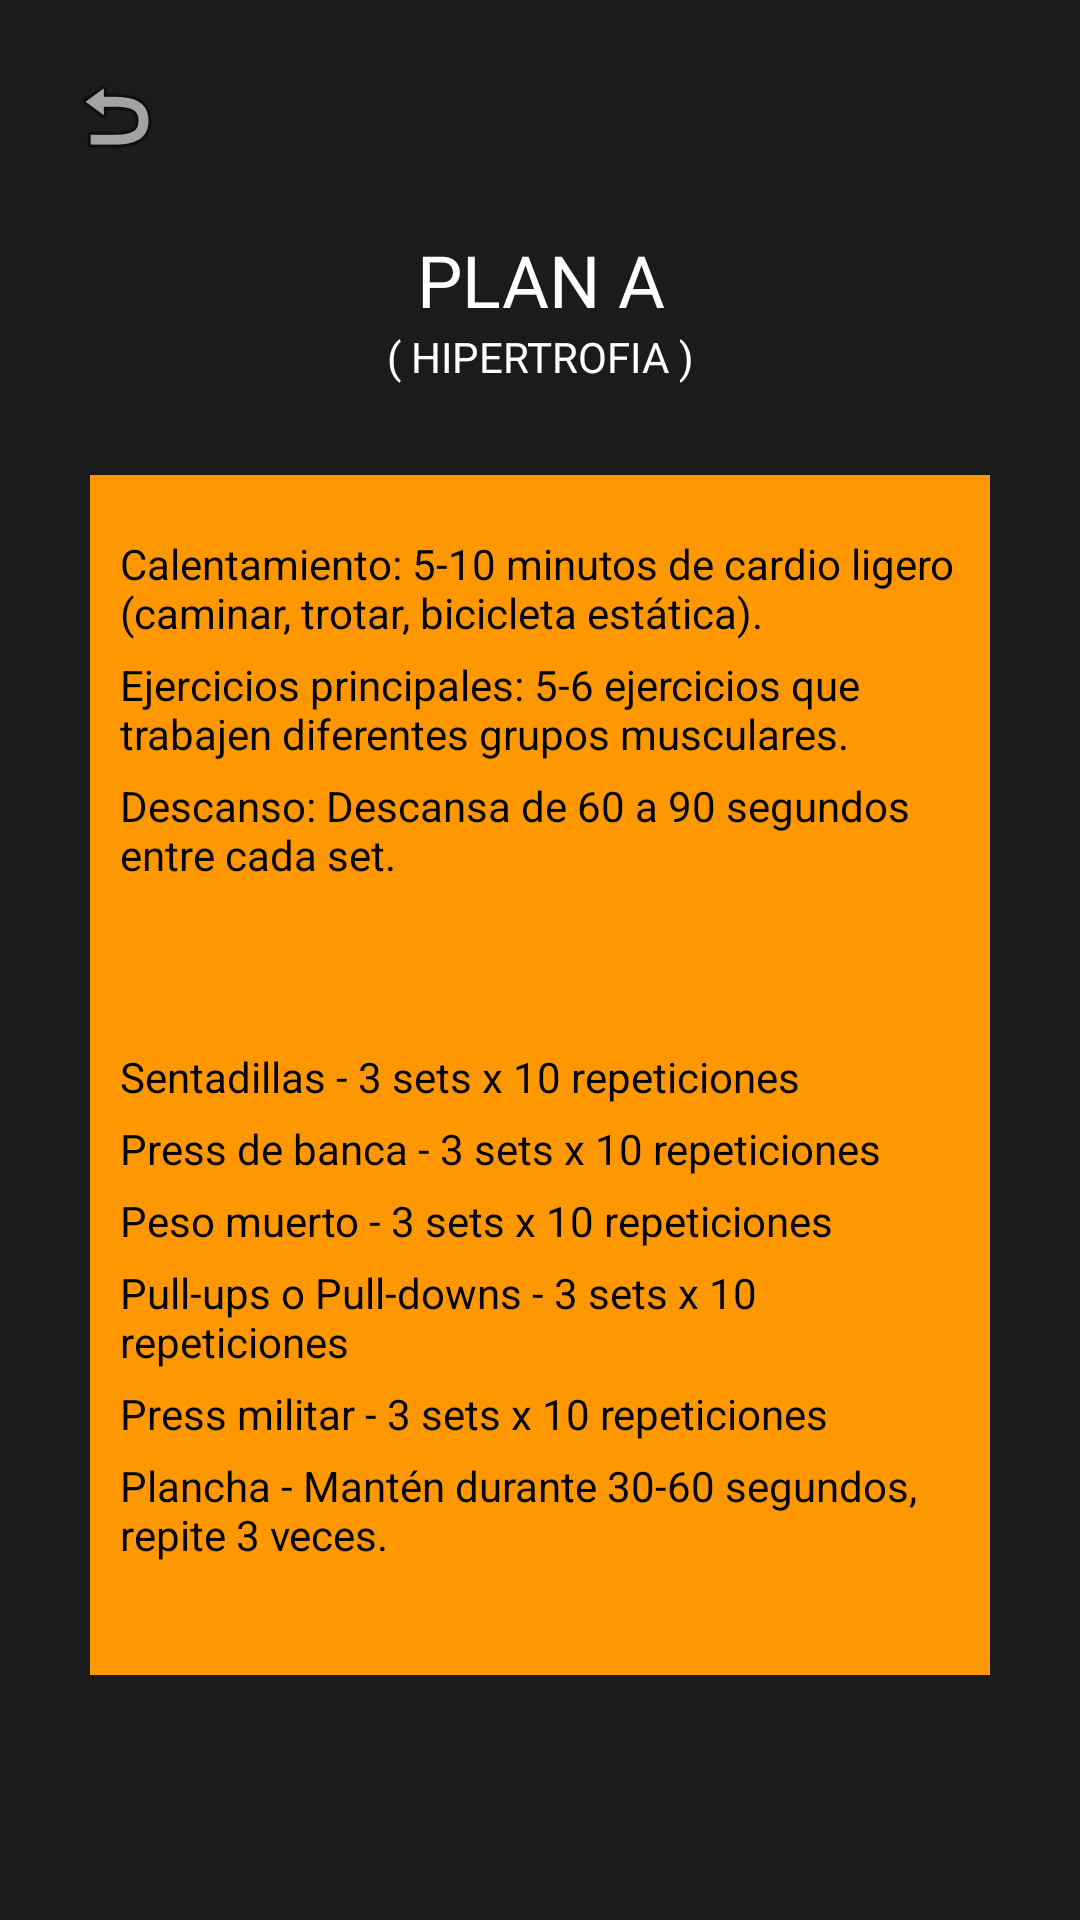

Reconstruct the res/layout file that produces this screen, plus the resources it refers to.
<!-- AndroidManifest.xml: application theme Theme.TFG_def -->
<!-- res/layout/activity_plan.xml -->
<?xml version="1.0" encoding="utf-8"?>
<LinearLayout xmlns:android="http://schemas.android.com/apk/res/android"
    xmlns:app="http://schemas.android.com/apk/res-auto"
    xmlns:tools="http://schemas.android.com/tools"
    android:layout_width="match_parent"
    android:layout_height="match_parent"
    android:background="#1B1B1B"
    android:orientation="vertical"
    tools:context=".PlanA">


    <ImageButton
        android:id="@+id/btnVolverA"
        android:layout_width="77dp"
        android:layout_height="77dp"
        android:backgroundTint="#1B1B1B"
        android:contentDescription="Volver"
        android:src="@android:drawable/ic_menu_revert" />

    <TextView
        android:id="@+id/textView8"
        android:layout_width="match_parent"
        android:layout_height="wrap_content"
        android:fontFamily="@font/days_one"
        android:gravity="center"
        android:text="PLAN A"
        android:textColor="#FFFFFF"
        android:textSize="24sp" />

    <TextView
        android:id="@+id/textView57"
        android:layout_width="match_parent"
        android:layout_height="wrap_content"
        android:fontFamily="@font/days_one"
        android:gravity="center"
        android:text="( HIPERTROFIA )"
        android:textColor="#FFFFFF" />

    <LinearLayout
        android:layout_width="match_parent"
        android:layout_height="400dp"
        android:layout_margin="30dp"
        android:background="#FF9800"
        android:orientation="vertical">

        <TextView
            android:id="@+id/textView9"
            android:layout_width="match_parent"
            android:layout_height="wrap_content"
            android:layout_marginLeft="10dp"
            android:layout_marginTop="20dp"
            android:layout_marginRight="10dp"
            android:layout_marginBottom="5dp"
            android:text="Calentamiento: 5-10 minutos de cardio ligero (caminar, trotar, bicicleta estática)."
            android:textColor="#000000" />

        <TextView
            android:id="@+id/textView29"
            android:layout_width="match_parent"
            android:layout_height="wrap_content"
            android:layout_marginLeft="10dp"
            android:layout_marginRight="10dp"
            android:layout_marginBottom="5dp"
            android:text="Ejercicios principales: 5-6 ejercicios que trabajen diferentes grupos musculares."
            android:textColor="#000000" />

        <TextView
            android:id="@+id/textView30"
            android:layout_width="match_parent"
            android:layout_height="wrap_content"
            android:layout_marginLeft="10dp"
            android:layout_marginRight="10dp"
            android:layout_marginBottom="5dp"
            android:text="Descanso: Descansa de 60 a 90 segundos entre cada set."
            android:textColor="#000000" />

        <TextView
            android:id="@+id/textView31"
            android:layout_width="match_parent"
            android:layout_height="wrap_content"
            android:layout_marginLeft="10dp"
            android:layout_marginTop="50dp"
            android:layout_marginRight="10dp"
            android:layout_marginBottom="5dp"
            android:text="Sentadillas - 3 sets x 10 repeticiones"
            android:textColor="#000000" />

        <TextView
            android:id="@+id/textView32"
            android:layout_width="match_parent"
            android:layout_height="wrap_content"
            android:layout_marginLeft="10dp"
            android:layout_marginRight="10dp"
            android:layout_marginBottom="5dp"
            android:text="Press de banca - 3 sets x 10 repeticiones"
            android:textColor="#000000" />

        <TextView
            android:id="@+id/textView33"
            android:layout_width="match_parent"
            android:layout_height="wrap_content"
            android:layout_marginLeft="10dp"
            android:layout_marginRight="10dp"
            android:layout_marginBottom="5dp"
            android:text="Peso muerto - 3 sets x 10 repeticiones"
            android:textColor="#000000" />

        <TextView
            android:id="@+id/textView34"
            android:layout_width="match_parent"
            android:layout_height="wrap_content"
            android:layout_marginLeft="10dp"
            android:layout_marginRight="10dp"
            android:layout_marginBottom="5dp"
            android:text="Pull-ups o Pull-downs - 3 sets x 10 repeticiones"
            android:textColor="#000000" />

        <TextView
            android:id="@+id/textView35"
            android:layout_width="match_parent"
            android:layout_height="wrap_content"
            android:layout_marginLeft="10dp"
            android:layout_marginRight="10dp"
            android:layout_marginBottom="5dp"
            android:text="Press militar - 3 sets x 10 repeticiones"
            android:textColor="#000000" />

        <TextView
            android:id="@+id/textView36"
            android:layout_width="match_parent"
            android:layout_height="wrap_content"
            android:layout_marginLeft="10dp"
            android:layout_marginRight="10dp"
            android:layout_marginBottom="5dp"
            android:text="Plancha - Mantén durante 30-60 segundos, repite 3 veces."
            android:textColor="#000000" />
    </LinearLayout>

    <LinearLayout
        android:layout_width="match_parent"
        android:layout_height="match_parent"
        android:orientation="horizontal">

        <ImageView
            android:id="@+id/imageView4"
            android:layout_width="wrap_content"
            android:layout_height="wrap_content"
            android:layout_marginLeft="135dp"
            tools:srcCompat="@tools:sample/avatars" />

        <ImageButton
            android:id="@+id/IMBInfo"
            android:layout_width="70dp"
            android:layout_height="55dp"
            android:layout_marginLeft="60dp"
            android:layout_marginTop="75dp"
            android:layout_weight="0"
            android:backgroundTint="#1B1B1B"
            android:contentDescription="interrogante"
            app:srcCompat="@drawable/icons8_question_64" />
    </LinearLayout>

</LinearLayout>
<!-- resources referenced by this layout -->
<resources>
  <!-- drawable icons8_question_64: png bitmap (drawable, 1213 bytes) -->
  <style name="Theme.TFG_def" parent="Base.Theme.TFG_def" />
  <style name="Base.Theme.TFG_def" parent="Theme.Material3.DayNight.NoActionBar">
          
          
      </style>
</resources>
